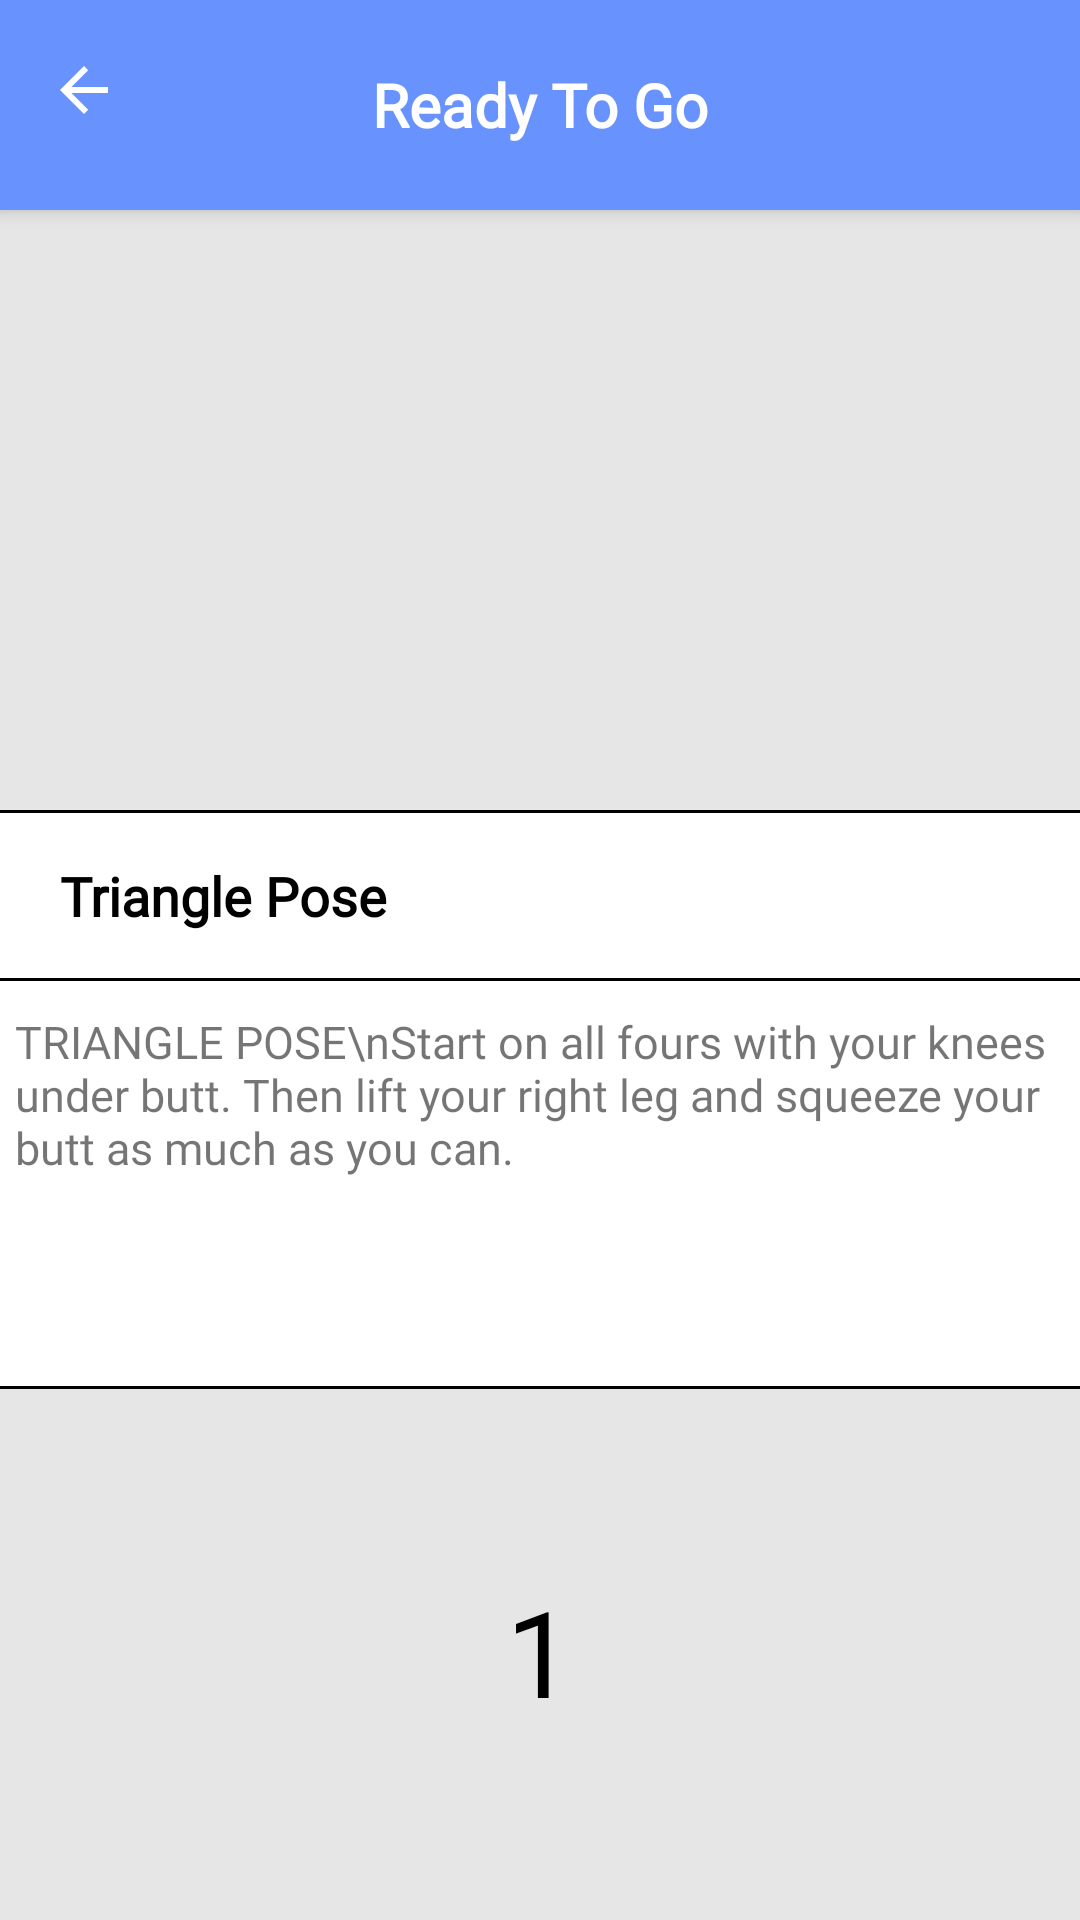

Produce the Android XML layout that renders to this screen, including the resource entries it uses.
<!-- AndroidManifest.xml: application theme AppTheme.NoActionBar -->
<!-- res/layout/ready_layout.xml -->
<?xml version="1.0" encoding="utf-8"?>
<androidx.coordinatorlayout.widget.CoordinatorLayout
    android:id="@+id/ready_background"
    xmlns:android="http://schemas.android.com/apk/res/android"
    xmlns:app="http://schemas.android.com/apk/res-auto"
    android:orientation="vertical"
    android:layout_width="match_parent"
    android:layout_height="match_parent">
    <com.google.android.material.appbar.AppBarLayout
        android:id="@+id/ready_appbar"
        android:layout_width="match_parent"
        android:layout_height="wrap_content"
        android:background="#6893FE">
        <androidx.appcompat.widget.Toolbar
            android:id="@+id/ready_toolbar"
            android:layout_width="match_parent"
            android:layout_height="70dp"
            android:layout_gravity="center_vertical"
            android:minHeight="60dp"
            android:gravity="center"
            android:theme="@style/myToolbarTheme"
            app:navigationIcon="?attr/homeAsUpIndicator">
            <TextView
                android:id="@+id/ready_text"
                android:layout_width="wrap_content"
                android:layout_height="wrap_content"
                android:text="Ready To Go"
                android:textSize="20sp"
                android:textColor="@color/white"
                android:textStyle="bold"
                android:fontFamily="@font/poppins_bold"
                android:layout_gravity="center"/>

        </androidx.appcompat.widget.Toolbar>
    </com.google.android.material.appbar.AppBarLayout>
    <LinearLayout
        android:layout_width="match_parent"
        android:layout_height="wrap_content"
        android:layout_marginTop="70dp"
        android:orientation="vertical"
        android:background="@color/gray_color">

        <ImageView
            android:id="@+id/ready_image"
            android:layout_gravity="center"
            android:layout_width="250dp"
            android:layout_height="200dp" />

        <RelativeLayout
            android:layout_width="match_parent"
            android:layout_height="1dp"
            android:background="@color/black"/>
        <RelativeLayout
            android:layout_width="match_parent"
            android:layout_height="55dp"
            android:background="@color/white">

            <TextView
                android:id="@+id/movement_name"
                android:layout_width="wrap_content"
                android:layout_height="wrap_content"
                android:layout_centerVertical="true"
                android:layout_marginStart="20dp"
                android:fontFamily="@font/poppins_light"
                android:text="Triangle Pose"
                android:textColor="@color/black"
                android:textSize="18sp"
                android:textStyle="bold" />

            <ImageView
                android:id="@+id/pause_image"
                android:layout_width="wrap_content"
                android:layout_height="50dp"
                android:layout_alignParentEnd="true"
                android:layout_centerVertical="true"
                android:src="@drawable/pause" />
        </RelativeLayout>
        <RelativeLayout
            android:layout_width="match_parent"
            android:layout_height="1dp"
            android:background="@color/black"/>
        <RelativeLayout
            android:id="@+id/description"
            android:layout_width="match_parent"
            android:layout_height="135dp"
            android:background="@color/white">

            <TextView
                android:id="@+id/text_description"
                android:layout_width="wrap_content"
                android:layout_height="wrap_content"
                android:layout_alignParentTop="true"
                android:layout_alignParentEnd="true"
                android:layout_marginStart="5dp"
                android:layout_marginTop="10dp"
                android:fontFamily="@font/poppins_bold"
                android:text="TRIANGLE POSE\nStart on all fours with your knees under butt. Then lift your right leg and squeeze your butt as much as you can."
                android:textSize="15sp" />
        </RelativeLayout>
        <RelativeLayout
            android:layout_width="match_parent"
            android:layout_height="1dp"
            android:background="@color/black"/>
    <LinearLayout
        android:id="@+id/layout"
        android:layout_width="match_parent"
        android:layout_height="wrap_content"
        android:layout_alignParentBottom="true"
        android:layout_marginBottom="2dp"
        android:background="@color/gray_color"
        android:orientation="vertical">
        <FrameLayout
            android:layout_width="match_parent"
            android:layout_height="wrap_content">
            <ProgressBar
                android:layout_marginTop="10dp"
                android:id="@+id/ready_progress"
                android:layout_width="match_parent"
                android:layout_height="170dp"
                style="@style/Base.Widget.AppCompat.ProgressBar.Horizontal"
                android:indeterminate="false"
                android:progressDrawable="@drawable/shape_startex"/>
            <TextView
                android:id="@+id/timer"
                android:layout_width="wrap_content"
                android:layout_height="wrap_content"
                android:layout_gravity="center"
                android:text="1"
                android:textSize="40sp"
                android:textColor="@color/black"/>

        </FrameLayout>
        <RelativeLayout
            android:layout_width="match_parent"
            android:layout_height="wrap_content"
            android:layout_marginTop="8dp">

            <TextView
                android:id="@+id/skip"
                android:layout_width="wrap_content"
                android:layout_height="wrap_content"
                android:layout_centerInParent="true"
                android:layout_gravity="center"
                android:layout_marginBottom="20dp"
                android:fontFamily="@font/poppins_light"
                android:text="SKIP"
                android:textColor="@color/colorPrimaryDark"
                android:textSize="20dp" />

    </RelativeLayout>

    </LinearLayout>
    </LinearLayout>


</androidx.coordinatorlayout.widget.CoordinatorLayout>
<!-- resources referenced by this layout -->
<resources>
  <color name="black">#FF000000</color>
  <color name="colorPrimaryDark">#000</color>
  <color name="gray_color">#E6E6E6</color>
  <color name="white">#FFFFFFFF</color>
  <style name="Base.Widget.AppCompat.ProgressBar.Horizontal" parent="android:Widget.Holo.ProgressBar.Horizontal" />
  <style name="myToolbarTheme" parent="@style/ThemeOverlay.AppCompat.Dark.ActionBar">
          <item name="colorControlNormal">@color/white</item>
      </style>
  <style name="AppTheme.NoActionBar">
          <item name="windowActionBar">false</item>
          <item name="windowNoTitle">true</item>
      </style>
</resources>
